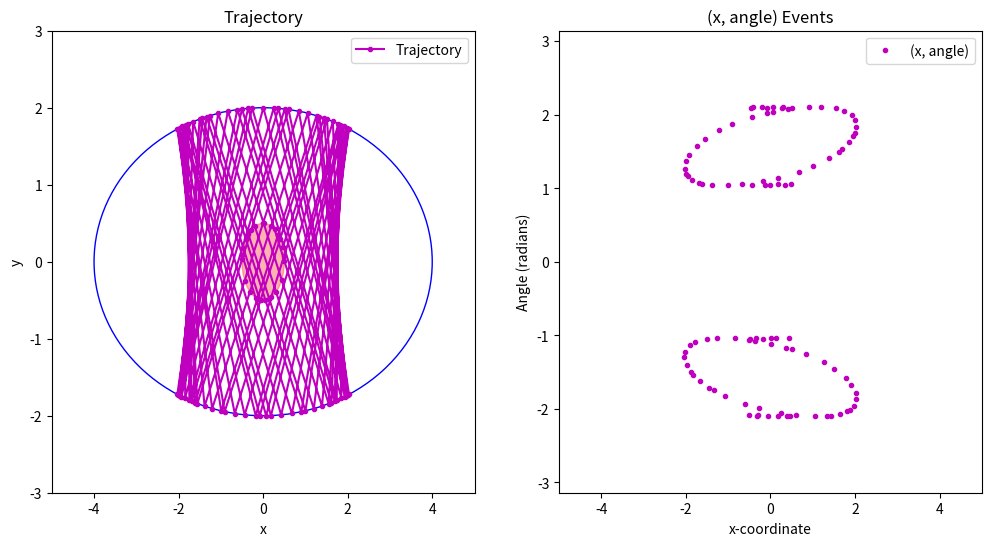

The matplotlib source for this figure:
import math
import numpy as np
import matplotlib.pyplot as plt
from matplotlib.patches import Ellipse, Circle

# ======================== Parameters =========================
# Ellipse and attraction field parameters
a, b = 4, 2                          # Ellipse semi-axes
attraction_point = [0.0, 0.0]          # Attraction center (origin)
attraction_radius = 0.5                # Field radius
gravity = 0.000                        # Gravity magnitude (try 0.0 for no gravity)

# Initial state (matching your animation code)
initial_position = [0.5, -1.5]
initial_angle = 2 * math.pi / 3
initial_velocity = [math.cos(initial_angle), math.sin(initial_angle)]

# ======================== Plot Setup =========================
fig, (ax_traj, ax_pos_angle) = plt.subplots(1, 2, figsize=(12, 6))
plot_color = 'm'

# Draw the ellipse and the attraction field.
ellipse_patch = Ellipse([0, 0], 2*a, 2*b, edgecolor='b', facecolor='none')
field_patch = Circle(attraction_point, attraction_radius, edgecolor='r', facecolor='r', alpha=0.3)
ax_traj.add_patch(ellipse_patch)
ax_traj.add_patch(field_patch)
ax_traj.set_xlim(-a-1, a+1)
ax_traj.set_ylim(-b-1, b+1)
ax_traj.set_xlabel("x")
ax_traj.set_ylabel("y")
ax_traj.set_title("Trajectory")

ax_pos_angle.set_xlim(-a-1, a+1)
ax_pos_angle.set_ylim(-math.pi, math.pi)
ax_pos_angle.set_xlabel("x-coordinate")
ax_pos_angle.set_ylabel("Angle (radians)")
ax_pos_angle.set_title("(x, angle) Events")

# ======================== Helper Functions =========================

def safe_roots(coeffs):
    """Trim near-zero leading coefficients and compute roots."""
    coeffs = np.trim_zeros(np.array(coeffs), 'f')
    if coeffs.size == 0:
        return np.array([])
    return np.roots(coeffs)

def is_in_field(x, y):
    """Return True if (x,y) lies inside (or on) the attraction field."""
    return math.hypot(x - attraction_point[0], y - attraction_point[1]) <= attraction_radius

def solve_linear_for_field(x, y, vx, vy, r):
    """
    Solve for t > 0 (using constant velocity) such that
       (x + vx*t)^2 + (y + vy*t)^2 = r^2.
    """
    A = vx**2 + vy**2
    B = 2*(x*vx + y*vy)
    C = x**2 + y**2 - r**2
    disc = B**2 - 4*A*C
    if disc < 0:
        return np.inf
    roots = np.roots([A, B, C])
    positive = [t.real for t in roots if np.isreal(t) and t.real > 1e-12]
    return min(positive) if positive else np.inf

def solve_accelerated_for_field(x, y, vx, vy, ax, ay, r):
    """
    Solve for the smallest positive t satisfying
       [x + vx*t + 0.5*ax*t^2]^2 + [y + vy*t + 0.5*ay*t^2]^2 = r^2.
    (This is a quartic in t which reduces to a quadratic if ax and ay are zero.)
    """
    # If acceleration is nearly zero, fall back to linear.
    if math.isclose(ax, 0.0) and math.isclose(ay, 0.0):
        return solve_linear_for_field(x, y, vx, vy, r)
    # Coefficients:
    A4 = 0.25 * (ax**2 + ay**2)
    A3 = vx*ax + vy*ay
    A2 = vx**2 + vy**2 + x*ax + y*ay  # Note: cross-term comes in linearly.
    A1 = 2*(x*vx + y*vy)
    A0 = x**2 + y**2 - r**2
    coeffs = [A4, A3, A2, A1, A0]
    roots = safe_roots(coeffs)
    positive = [t.real for t in roots if np.isreal(t) and t.real > 1e-12]
    return min(positive) if positive else np.inf

def calculate_ellipse_collision(x, y, vx, vy, a, b):
    """
    Solve for t > 0 satisfying
         ((x+vx*t)/a)^2 + ((y+vy*t)/b)^2 = 1.
    Returns (t, x_coll, y_coll) if a solution exists, or None.
    """
    A = (vx**2)/(a**2) + (vy**2)/(b**2)
    if math.isclose(A, 0.0):
        return None
    B = 2*((x*vx)/(a**2) + (y*vy)/(b**2))
    C = (x**2)/(a**2) + (y**2)/(b**2) - 1
    disc = B**2 - 4*A*C
    if disc < 0:
        return None
    t1 = (-B + math.sqrt(disc))/(2*A)
    t2 = (-B - math.sqrt(disc))/(2*A)
    ts = [t for t in (t1, t2) if t > 1e-12]
    if not ts:
        return None
    t_coll = min(ts)
    return t_coll, x + vx*t_coll, y + vy*t_coll

def reflect_off_ellipse(x, y, vx, vy, a, b):
    """
    Compute the reflection of velocity (vx,vy) off the ellipse at (x,y).
    The outward normal (pointing away from the ellipse) is given by
         n = (2x/a^2, 2y/b^2)  (then normalized).
    Reflection: v_new = v - 2(v·n) n.
    """
    n_x = 2*x/(a**2)
    n_y = 2*y/(b**2)
    n_norm = math.hypot(n_x, n_y)
    if math.isclose(n_norm, 0.0):
        return vx, vy
    n_x /= n_norm
    n_y /= n_norm
    dot = vx*n_x + vy*n_y
    return vx - 2*dot*n_x, vy - 2*dot*n_y

# ======================== Next Event Function ========================

def next_event(x, y, vx, vy):
    """
    Given the state (x,y,vx,vy), compute the time and state at the next event.
    Two candidate events are considered:
      • Ellipse collision (using constant-velocity motion).
      • Crossing the attraction field boundary.
    
    For the field event:
      - If gravity == 0, or if the ball is outside the field, use linear motion.
      - If the ball is inside the field and gravity ≠ 0, assume constant acceleration
        computed at the current state:
             a = -gravity · (x,y)/r.
    
    Returns:
       (t_event, x_new, y_new, vx_new, vy_new, event_type)
    with event_type being "ellipse" or "field".
    """
    # Candidate 1: Ellipse collision time (using linear motion).
    ell_sol = calculate_ellipse_collision(x, y, vx, vy, a, b)
    t_ellipse = ell_sol[0] if ell_sol is not None else np.inf

    # Candidate 2: Field boundary crossing.
    if gravity == 0:
        t_field = solve_linear_for_field(x, y, vx, vy, attraction_radius)
        ax_use, ay_use = 0.0, 0.0
    else:
        if is_in_field(x, y):
            r_val = math.hypot(x - attraction_point[0], y - attraction_point[1])
            if math.isclose(r_val, 0.0):
                ax_use, ay_use = 0.0, 0.0
            else:
                # Acceleration always points toward the attraction point.
                ax_use = (attraction_point[0] - x) / r_val * gravity
                ay_use = (attraction_point[1] - y) / r_val * gravity
            t_field = solve_accelerated_for_field(x, y, vx, vy, ax_use, ay_use, attraction_radius)
        else:
            # Outside the field: no acceleration.
            t_field = solve_linear_for_field(x, y, vx, vy, attraction_radius)
            ax_use, ay_use = 0.0, 0.0

    # Choose the next event (the one with the smaller positive time).
    if t_ellipse <= t_field:
        t_event = t_ellipse
        x_new = x + vx*t_event
        y_new = y + vy*t_event
        vx_new, vy_new = reflect_off_ellipse(x_new, y_new, vx, vy, a, b)
        event_type = "ellipse"
    else:
        t_event = t_field
        # For field crossing, update using (possibly) constant acceleration.
        x_new = x + vx*t_event + 0.5*ax_use*t_event**2
        y_new = y + vy*t_event + 0.5*ay_use*t_event**2
        vx_new = vx + ax_use*t_event
        vy_new = vy + ay_use*t_event
        event_type = "field"
    return t_event, x_new, y_new, vx_new, vy_new, event_type

# ======================== Main Simulation Loop ========================

# Initialize state.
x, y = initial_position
vx, vy = initial_velocity

trajectory = []      # List of (x, y) positions.
pos_angle_data = []  # List of (x, angle) events (angle computed from velocity).

n_events = 100
for _ in range(n_events):
    t_event, x, y, vx, vy, event_type = next_event(x, y, vx, vy)
    # Record the state at the event.
    angle = math.atan2(vy, vx)
    pos_angle_data.append((x, angle))
    trajectory.append((x, y))
    # (Optional) Uncomment to debug event details:
    # print(f"Event: {event_type}, dt={t_event:.5f}, pos=({x:.5f}, {y:.5f}), angle={angle:.5f}")

# ======================== Plot Results ========================

# Trajectory plot.
traj_x, traj_y = zip(*trajectory)
ax_traj.plot(traj_x, traj_y, 'o-', color=plot_color, markersize=3, label="Trajectory")
ax_traj.legend()

# (x, angle) plot.
pa_x, pa_angle = zip(*pos_angle_data)
ax_pos_angle.plot(pa_x, pa_angle, 'o', color=plot_color, markersize=3, label="(x, angle)")
ax_pos_angle.legend()

plt.show()
